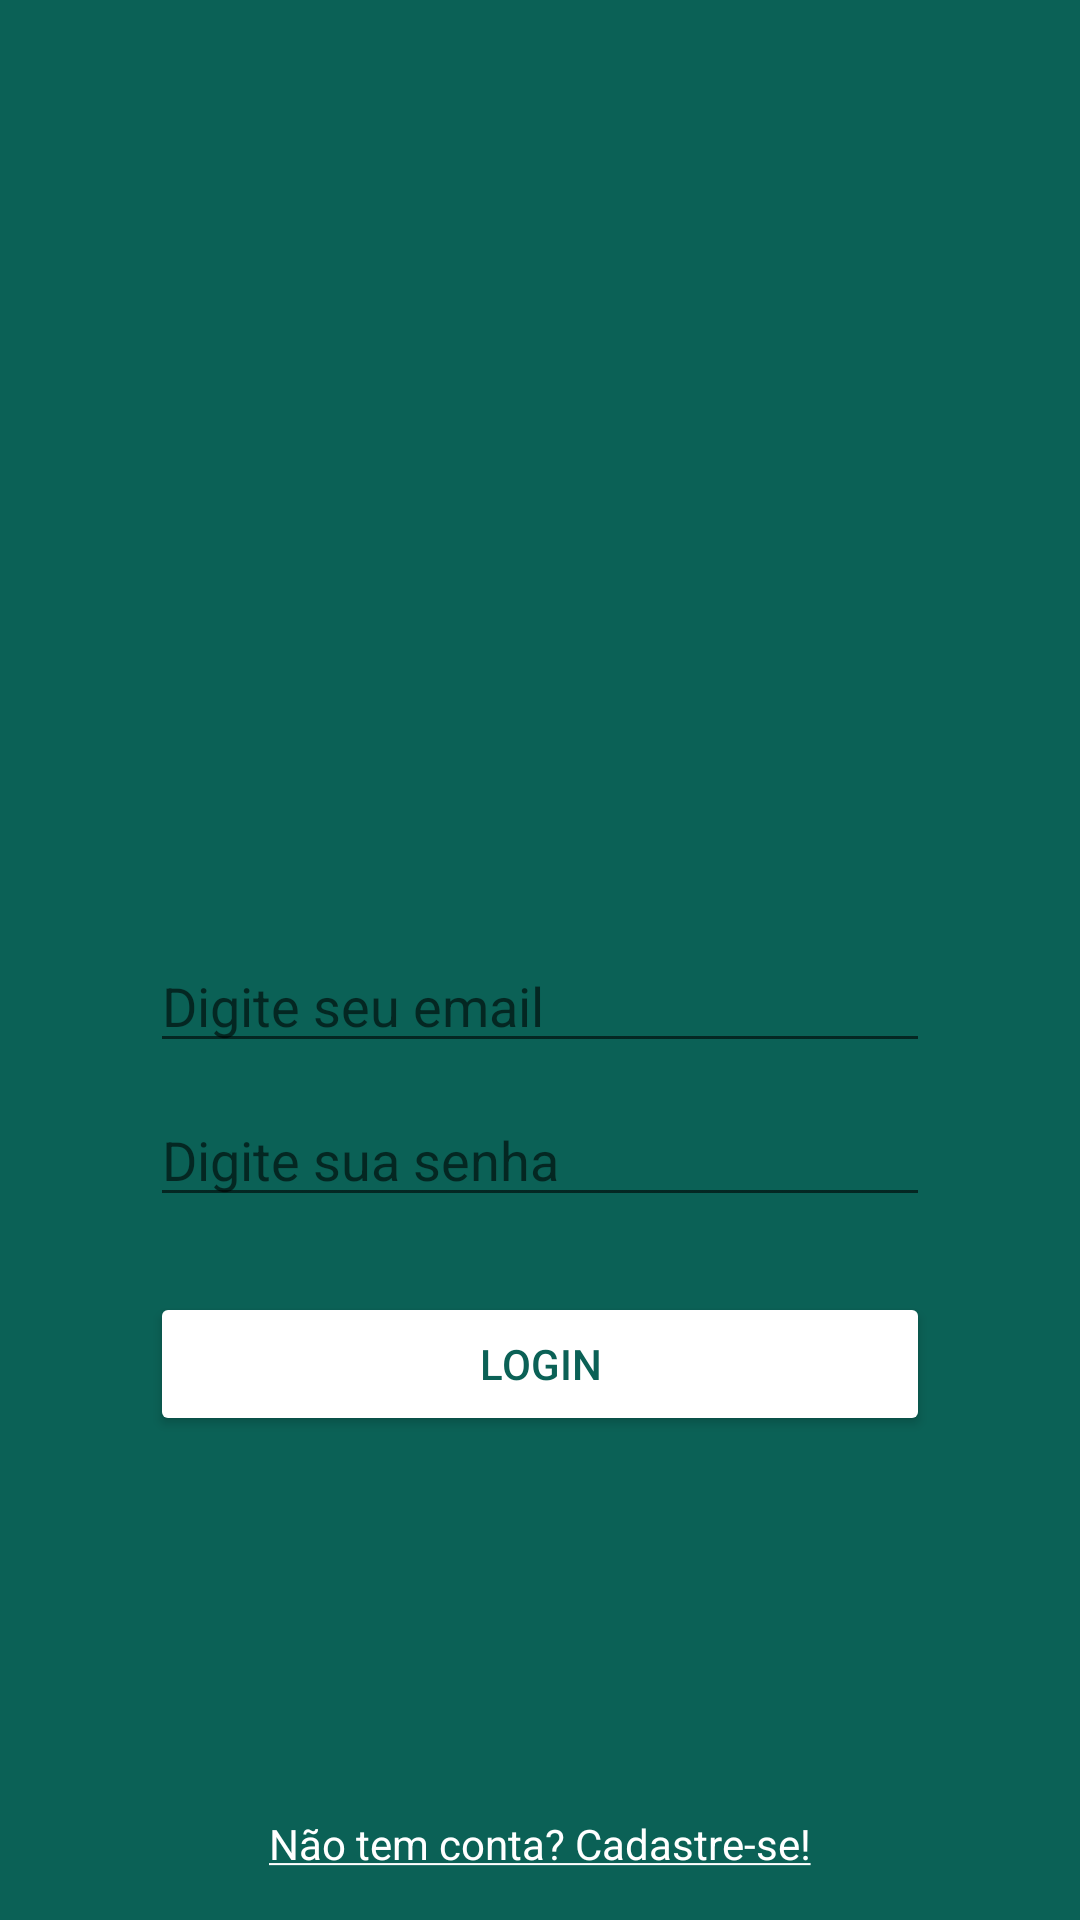

Here is an Android app screen rendered from its layout file. Give the layout XML and the strings, colors and styles it references.
<!-- AndroidManifest.xml: application theme Theme.WhatsApp -->
<!-- res/layout/activity_login.xml -->
<?xml version="1.0" encoding="utf-8"?>
<androidx.constraintlayout.widget.ConstraintLayout xmlns:android="http://schemas.android.com/apk/res/android"
    xmlns:app="http://schemas.android.com/apk/res-auto"
    xmlns:tools="http://schemas.android.com/tools"
    android:layout_width="match_parent"
    android:layout_height="match_parent"
    android:background="@color/whatsapp_green"
    android:onClick="changeActivity"
    tools:context=".activity.LoginActivity">

    <ImageView
        android:id="@+id/imageView"
        android:layout_width="200dp"
        android:layout_height="163dp"
        android:layout_marginTop="50dp"
        app:layout_constraintEnd_toEndOf="parent"
        app:layout_constraintStart_toStartOf="parent"
        app:layout_constraintTop_toTopOf="parent"
        app:srcCompat="@drawable/logo_whatsapp" />

    <Button
        android:id="@+id/buttonLogin"
        android:layout_width="0dp"
        android:layout_height="wrap_content"
        android:layout_marginTop="25dp"
        android:text="Login"
        android:textColor="@color/whatsapp_green"
        app:backgroundTint="@color/white"
        app:layout_constraintEnd_toEndOf="@+id/editEmail"
        app:layout_constraintStart_toStartOf="@+id/editEmail"
        app:layout_constraintTop_toBottomOf="@+id/editPassword" />

    <EditText
        android:id="@+id/editPassword"
        android:layout_width="0dp"
        android:layout_height="wrap_content"
        android:layout_marginTop="10dp"
        android:ems="10"
        android:hint="Digite sua senha"
        android:inputType="textPassword"
        android:textColor="@color/white"
        app:layout_constraintEnd_toEndOf="@+id/editEmail"
        app:layout_constraintStart_toStartOf="@+id/editEmail"
        app:layout_constraintTop_toBottomOf="@+id/editEmail" />

    <EditText
        android:id="@+id/editEmail"
        android:layout_width="0dp"
        android:layout_height="wrap_content"
        android:layout_marginStart="50dp"
        android:layout_marginLeft="50dp"
        android:layout_marginTop="100dp"
        android:layout_marginEnd="50dp"
        android:layout_marginRight="50dp"
        android:ems="10"
        android:hint="Digite seu email"
        android:inputType="textEmailAddress"
        android:textColor="@color/white"
        app:layout_constraintEnd_toEndOf="parent"
        app:layout_constraintStart_toStartOf="parent"
        app:layout_constraintTop_toBottomOf="@+id/imageView" />

    <TextView
        android:id="@+id/textRegister"
        android:layout_width="wrap_content"
        android:layout_height="wrap_content"
        android:layout_marginBottom="16dp"
        android:clickable="true"
        android:onClick="goToRegisterActivity"
        android:text="@string/register_text_view"
        android:textColor="@color/white"
        android:textSize="14sp"
        app:layout_constraintBottom_toBottomOf="parent"
        app:layout_constraintEnd_toEndOf="parent"
        app:layout_constraintStart_toStartOf="parent" />

</androidx.constraintlayout.widget.ConstraintLayout>
<!-- resources referenced by this layout -->
<resources>
  <color name="whatsapp_green">#0B6156</color>
  <color name="white">#FFFFFFFF</color>
  <string name="register_text_view"><u>Não tem conta? Cadastre-se!</u></string>
  <style name="Theme.WhatsApp" parent="Theme.MaterialComponents.DayNight.DarkActionBar">
          
          <item name="colorPrimary">@color/whatsapp_green</item>
          <item name="colorPrimaryVariant">@color/whatsapp_darker_green</item>
          <item name="colorOnPrimary">@color/white</item>
          
          <item name="colorSecondary">@color/white</item>
          <item name="colorSecondaryVariant">@color/teal_700</item>
          <item name="colorOnSecondary">@color/black</item>
          
          <item name="android:statusBarColor" tools:targetApi="l">?attr/colorPrimaryVariant</item>
          
          <item name="windowNoTitle">true</item>
  
      </style>
  <color name="whatsapp_darker_green">#0A5048</color>
  <color name="teal_700">#FF018786</color>
  <color name="black">#FF000000</color>
</resources>
